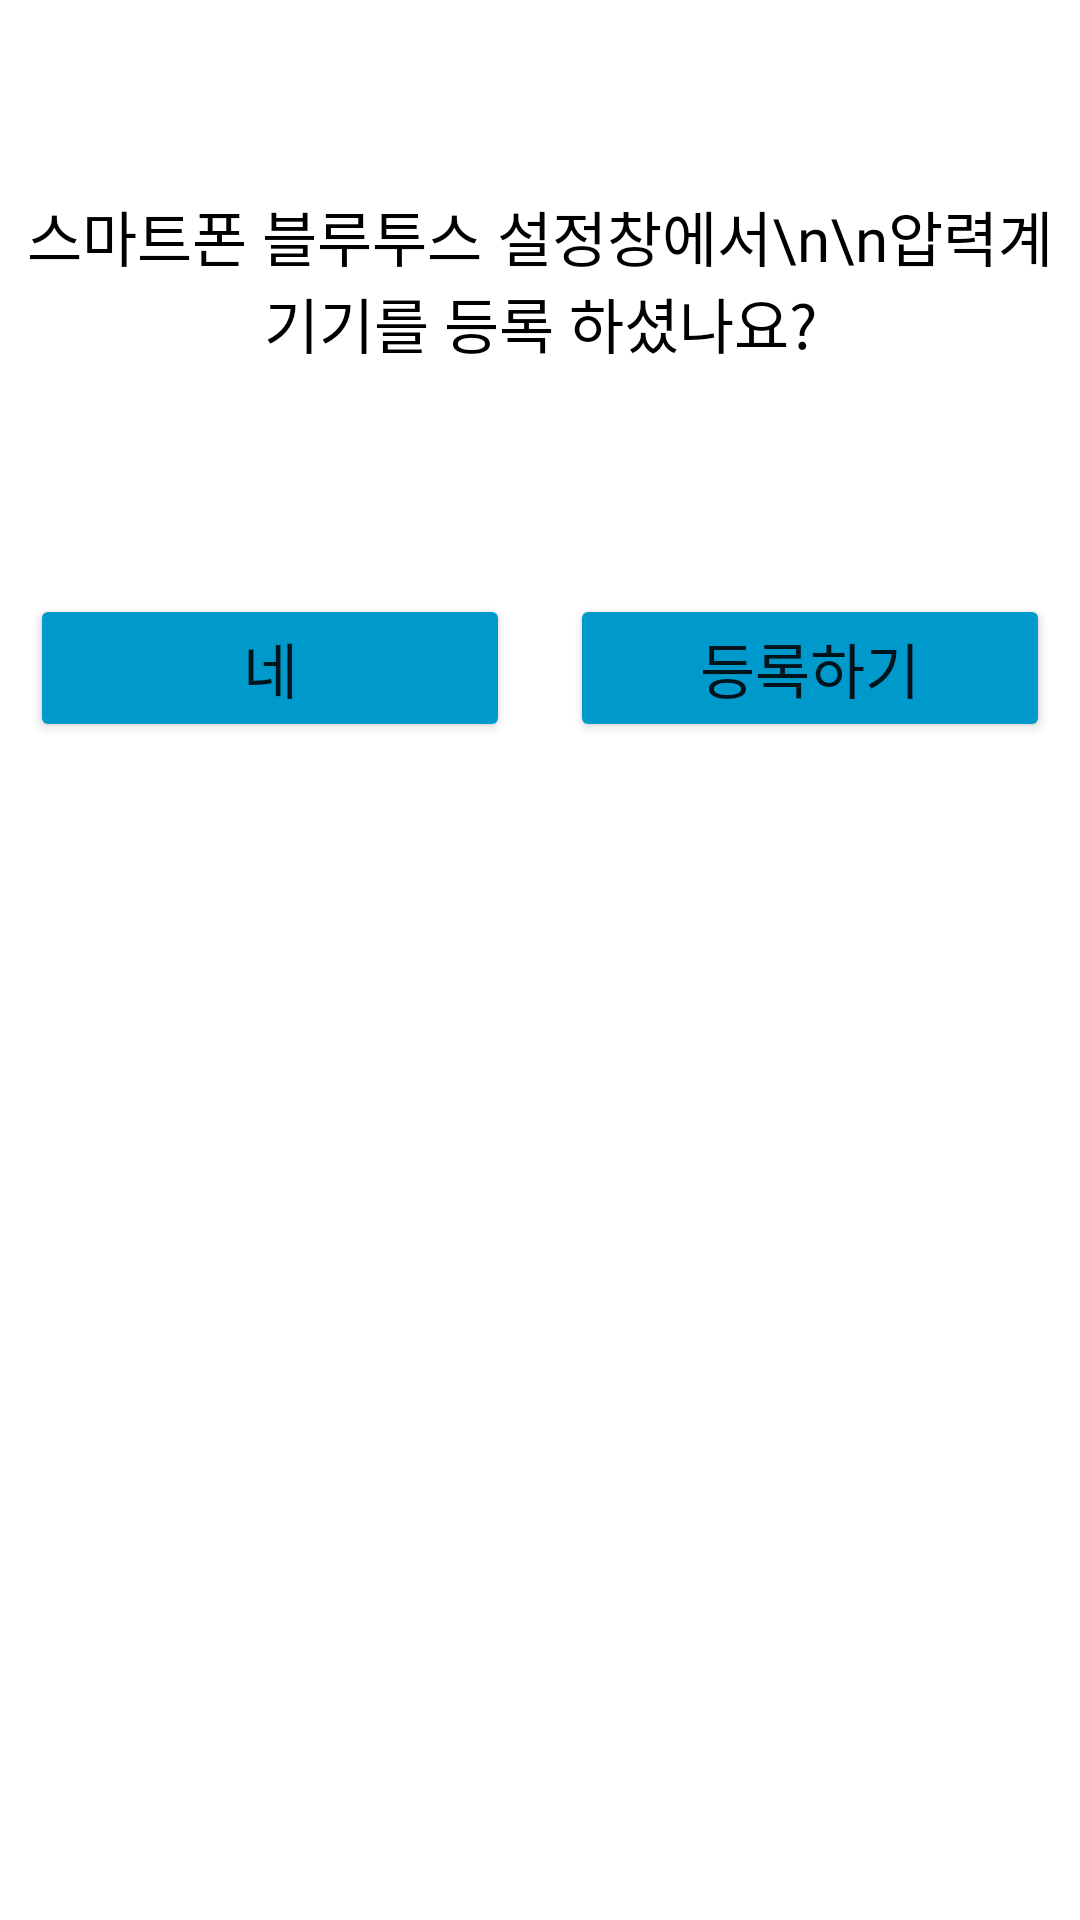

Produce the Android XML layout that renders to this screen, including the resource entries it uses.
<!-- AndroidManifest.xml: application theme Theme.PressureGageAlarm -->
<!-- res/layout/dialog_check_pairing.xml -->
<?xml version="1.0" encoding="utf-8"?>
<ScrollView xmlns:android="http://schemas.android.com/apk/res/android"
    xmlns:app="http://schemas.android.com/apk/res-auto"
    xmlns:tools="http://schemas.android.com/tools"
    android:layout_height="match_parent"
    android:layout_width="match_parent"
    android:fillViewport="true">

    <androidx.constraintlayout.widget.ConstraintLayout
        android:layout_width="match_parent"
        android:layout_height="match_parent">


        <TextView
            android:id="@+id/txt_name"
            android:layout_width="match_parent"
            android:layout_height="wrap_content"
            android:layout_marginTop="64dp"
            android:fontFamily="@font/nanumgothicbold"
            android:text="스마트폰 블루투스 설정창에서\n\n압력계 기기를 등록 하셨나요?"
            android:textAlignment="center"
            android:textColor="@color/black"
            android:textSize="20sp"
            app:layout_constraintStart_toStartOf="parent"
            app:layout_constraintTop_toTopOf="parent" />

        <LinearLayout
            android:id="@+id/linearLayout5"
            android:layout_width="match_parent"
            android:layout_height="wrap_content"
            android:layout_marginTop="76dp"
            android:orientation="horizontal"
            app:layout_constraintEnd_toEndOf="parent"
            app:layout_constraintHorizontal_bias="0.0"
            app:layout_constraintStart_toStartOf="parent"
            app:layout_constraintTop_toBottomOf="@+id/txt_name">

            <Button
                android:id="@+id/btn_ok"
                android:layout_width="match_parent"
                android:layout_height="wrap_content"
                android:layout_marginHorizontal="10dp"
                android:layout_weight="2"
                android:backgroundTint="@android:color/holo_blue_dark"
                android:fontFamily="@font/nanumgothicbold"
                android:text="네"
                android:textSize="20sp"
                tools:layout_editor_absoluteX="-36dp"
                tools:layout_editor_absoluteY="311dp" />

            <Button
                android:id="@+id/btn_cancel"
                android:layout_width="match_parent"
                android:layout_height="wrap_content"
                android:layout_marginHorizontal="10dp"
                android:layout_weight="2"
                android:backgroundTint="@android:color/holo_blue_dark"
                android:fontFamily="@font/nanumgothicbold"
                android:text="등록하기"
                android:textSize="20sp"
                tools:layout_editor_absoluteX="-36dp"
                tools:layout_editor_absoluteY="311dp" />

        </LinearLayout>


    </androidx.constraintlayout.widget.ConstraintLayout>
</ScrollView>
<!-- resources referenced by this layout -->
<resources>
  <color name="black">#FF000000</color>
  <style name="Theme.PressureGageAlarm" parent="Theme.MaterialComponents.DayNight.NoActionBar">
          
          <item name="colorPrimary">@color/purple_500</item>
          <item name="colorPrimaryVariant">@color/purple_700</item>
          <item name="colorOnPrimary">@color/white</item>
          
          <item name="colorSecondary">@color/teal_200</item>
          <item name="colorSecondaryVariant">@color/teal_700</item>
          <item name="colorOnSecondary">@color/black</item>
          
          <item name="android:statusBarColor" tools:targetApi="l">#D6D6D6</item>
          
      </style>
  <color name="purple_500">#FF6200EE</color>
  <color name="purple_700">#FF3700B3</color>
  <color name="white">#FFFFFFFF</color>
  <color name="teal_200">#FF03DAC5</color>
  <color name="teal_700">#FF018786</color>
</resources>
